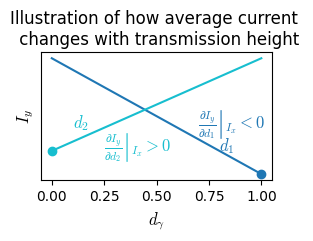

Write Python code to recreate this figure. (Note: this script raises an exception after producing the figure.)
import numpy as np
import matplotlib.pyplot as plt
import matplotlib as mpl

plt.rcParams['font.family'] = 'sans-serif'
plt.rcParams['font.sans-serif'] = 'Segoe UI'

plt.rcParams["mathtext.fontset"] = "cm"

#plt.rcParams['font.family'] = 'sans-serif'
#plt.rcParams['font.sans-serif'] = 'DejaVu Sans'
#mpl.rcParams['axes.prop_cycle'] = mpl.cycler(color = plt.get_cmap("tab20c").colors)

ds = np.linspace(0,1,1000)
ks = np.array([-0.5,0.4]).reshape(-1,1)
#ks = np.array([4,5]).reshape(-1,1)
ms = np.array([0.7,0.3]).reshape(-1,1)
bs = np.array([-5,-3]).reshape(-1,1)
Is = ds*ks + ms
#Is = bs*ds**2 + ds*ks + ms
fig = plt.figure(figsize = (2.7,2.3), layout = "constrained")
plt.plot(ds, Is.T[:,0],"tab:blue")
plt.plot(ds, Is.T[:,1],"tab:cyan")
plt.scatter(1, float(Is.T[-1,0]), color="tab:blue")
plt.scatter(0, float(Is.T[0,1]), color="tab:cyan")
plt.title("Illustration of how average current \n changes with transmission height")#, fontname = "Segoe UI")
plt.xlabel(r"$d_\gamma$", size = 12)
plt.ylabel(r"$I_y$", size = 12)
#plt.ylabel(r"$S_x$", size = 12)
plt.yticks([])
plt.text(0.8, Is.T[-1,0] + 0.1, r"$d_1$", color = "tab:blue", size = 12)
plt.text(0.1, 0.4, r"$d_2$", color = "tab:cyan", size = 12)
plt.text(0.7, 0.4, r"$\left.\frac{\partial I_y}{\partial d_1}\right|_{I_x} < 0$", color = "tab:blue", size = 12)
plt.text(0.25, 0.3, r"$\left.\frac{\partial I_y}{\partial d_2}\right|_{I_x} > 0$", color = "tab:cyan", size = 12)
#plt.legend()
plt.savefig("figs/linear_illus.pdf")